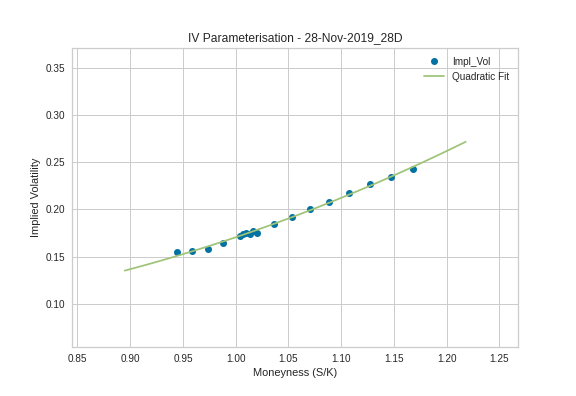

Source data for this figure (header and first rows):
, index, Moneyness, T, Spot, Strike, Impl_Vol, Date, Tenor
0, 0, 0.9448, 0.07671, 32123, 34000, 0.1546, 28-Nov-2019, 28D
1, 1, 0.9589, 0.07671, 32123, 33500, 0.1554, 28-Nov-2019, 28D
2, 0, 0.9734, 0.07671, 32123, 33000, 0.1585, 28-Nov-2019, 28D
3, 1, 0.9884, 0.07671, 32123, 32500, 0.164, 28-Nov-2019, 28D
4, 2, 1.004, 0.07671, 32123, 32000, 0.1715, 28-Nov-2019, 28D
5, 4, 1.007, 0.07671, 32123, 31900, 0.1736, 28-Nov-2019, 28D
6, 3, 1.01, 0.07671, 32123, 31800, 0.1755, 28-Nov-2019, 28D
7, 2, 1.013, 0.07671, 32123, 31700, 0.1744, 28-Nov-2019, 28D
8, 1, 1.017, 0.07671, 32123, 31600, 0.177, 28-Nov-2019, 28D
9, 4, 1.02, 0.07671, 32123, 31500, 0.1752, 28-Nov-2019, 28D
10, 7, 1.036, 0.07671, 32123, 31000, 0.1848, 28-Nov-2019, 28D
11, 6, 1.053, 0.07671, 32123, 30500, 0.192, 28-Nov-2019, 28D
12, 5, 1.071, 0.07671, 32123, 30000, 0.2004, 28-Nov-2019, 28D
13, 4, 1.089, 0.07671, 32123, 29500, 0.2076, 28-Nov-2019, 28D
14, 3, 1.108, 0.07671, 32123, 29000, 0.2178, 28-Nov-2019, 28D
15, 2, 1.127, 0.07671, 32123, 28500, 0.2271, 28-Nov-2019, 28D
16, 1, 1.147, 0.07671, 32123, 28000, 0.2342, 28-Nov-2019, 28D
17, 0, 1.168, 0.07671, 32123, 27500, 0.2429, 28-Nov-2019, 28D
